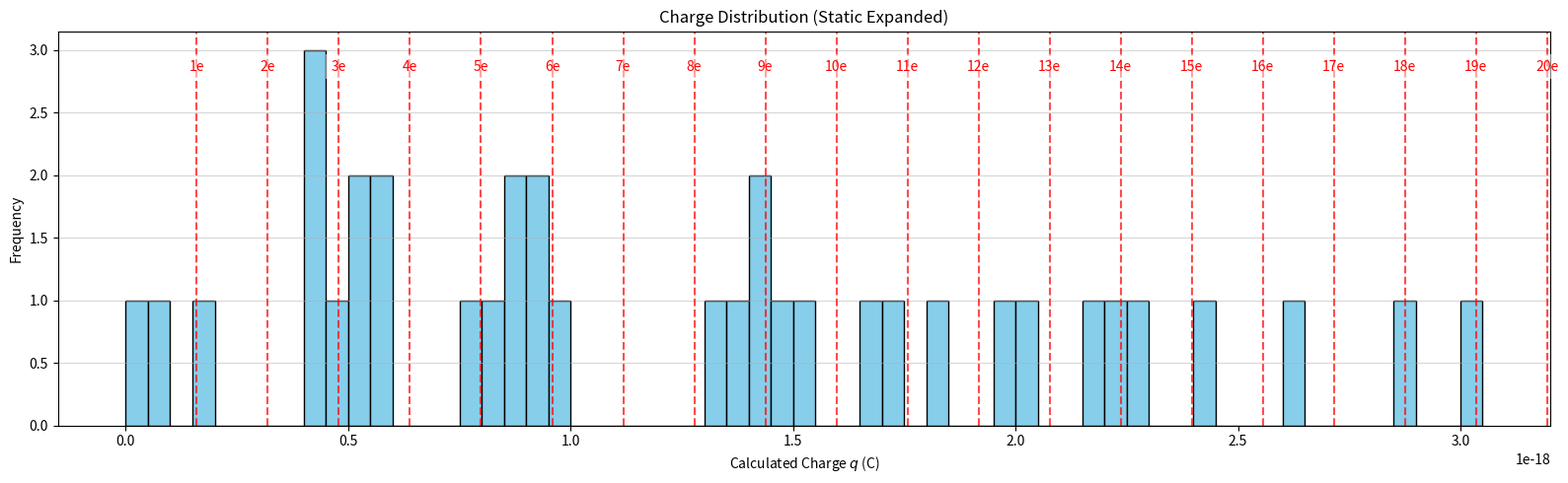
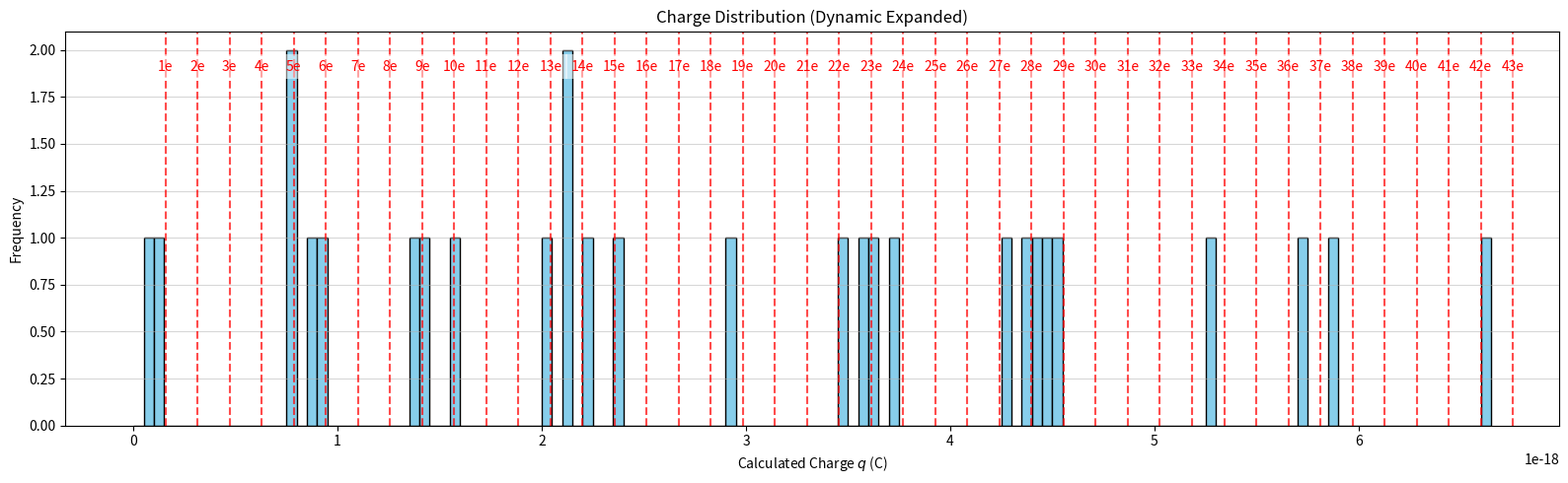
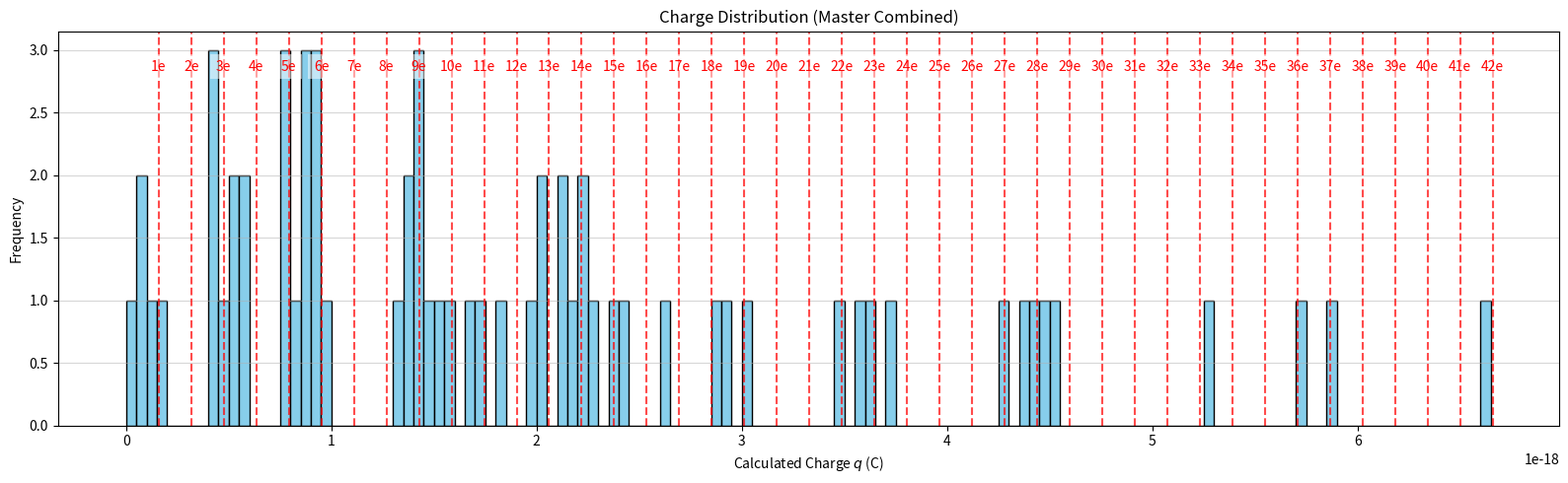

Write the Python code that produced these figures, in order.
import numpy as np
import itertools
import matplotlib.pyplot as plt
import os

os.makedirs("plots", exist_ok=True)

# Constants
eta = 1.82e-5      # N s m^-2
rho_i = 875.0      # kg m^-3
rho_l = 1.29       # kg m^-3
g = 9.81           # m s^-2
d = 6e-3           # m
e_theoretical = 1.602e-19 # C

# ---------------------------------------------------------
# Static Method Data (Table 1-7)
# S(m), t(s), U(V)
static_data_raw = np.array([
    [0.0008, 2.02, 520],
    [0.00176, 4.89, 520],
    [0.001067, 6.6, 520],
    [0.000427, 6.66, 520],
    [0.00064, 2.01, 520],
    [0.000747, 2.32, 520],
    [0.00064, 2.36, 520],
    [0.000693, 2.63, 520]
])

S_static = static_data_raw[:, 0]
t_static = static_data_raw[:, 1]
U_static = static_data_raw[:, 2]

v1_static = S_static / t_static

# Equation 3 for Static Method
# q = (18 * pi * d * v1 / U) * sqrt( (eta * v1) / (2 * (rho_i - rho_l) * g) ) * eta
# Wait, let's use the exact equation from the manual:
# q = (18 * pi * eta * d * v1 / U) * sqrt( (eta * v1) / (2 * (rho_i - rho_l) * g) )
q_static_original = (18 * np.pi * eta * d * v1_static / U_static) * np.sqrt( (eta * v1_static) / (2 * (rho_i - rho_l) * g) )

# Calculate pairwise differences for static drops
q_static_diffs = []
for i, j in itertools.combinations(range(len(q_static_original)), 2):
    q_static_diffs.append(abs(q_static_original[i] - q_static_original[j]))

q_static_diffs = np.array(q_static_diffs)
q_static_expanded = np.concatenate((q_static_original, q_static_diffs))


# ---------------------------------------------------------
# Dynamic Method Data (Table 2-7)
# S1(m), t1(s), S2(m), t2(s), U(V)
dynamic_data_raw = np.array([
    [0.000853, 2.75, 0.000664, 1.0, 520],
    [0.002, 4.52, 0.001967, 6.7, 530],
    [0.00131, 3.42, 0.001237, 6.4, 530],
    [0.001067, 5.08, 0.00176, 9.4, 540],
    [0.0009, 2.92, 0.00188, 3.22, 550],
    [0.00099, 6.47, 0.001057, 6.42, 580],
    [0.001077, 3.55, 0.001343, 16.9, 600]
])

S1_dyn = dynamic_data_raw[:, 0]
t1_dyn = dynamic_data_raw[:, 1]
S2_dyn = dynamic_data_raw[:, 2]
t2_dyn = dynamic_data_raw[:, 3]
U_dyn = dynamic_data_raw[:, 4]

v1_dyn = S1_dyn / t1_dyn
v2_dyn = S2_dyn / t2_dyn

# Equation 4 for Dynamic Method
# q = (v1 + v2) * (v1**0.5 / U) * eta**1.5 * 18 * pi * d / sqrt(2 * (rho_i - rho_l) * g)
q_dyn_original = (v1_dyn + v2_dyn) * (np.sqrt(v1_dyn) / U_dyn) * (eta**1.5) * 18 * np.pi * d / np.sqrt(2 * (rho_i - rho_l) * g)

# Calculate pairwise differences for dynamic drops
q_dyn_diffs = []
for i, j in itertools.combinations(range(len(q_dyn_original)), 2):
    q_dyn_diffs.append(abs(q_dyn_original[i] - q_dyn_original[j]))

q_dyn_diffs = np.array(q_dyn_diffs)
q_dyn_expanded = np.concatenate((q_dyn_original, q_dyn_diffs))

# Master Dataset
q_master = np.concatenate((q_static_expanded, q_dyn_expanded))


# ---------------------------------------------------------
# Analysis Function to find e
def estimate_e(q_data, label):
    # Sort data
    q_sorted = np.sort(q_data)
    
    # Exclude near-zero differences (noise)
    q_filtered = q_sorted[q_sorted > 0.5e-19] 
    
    # Guess n by dividing by theoretical e and rounding
    n_guess = np.round(q_filtered / e_theoretical)
    
    # We only want to use data where n >= 1
    valid_idx = n_guess >= 1
    n_valid = n_guess[valid_idx]
    q_valid = q_filtered[valid_idx]
    
    # Experimental e for each point
    e_exp_array = q_valid / n_valid
    
    # Mean e
    e_mean = np.mean(e_exp_array)
    e_std = np.std(e_exp_array, ddof=1)
    e_stderr = e_std / np.sqrt(len(e_exp_array))
    
    rel_error = abs(e_mean - e_theoretical) / e_theoretical * 100
    
    print(f"\n--- {label} ---")
    print(f"Total points analyzed (n >= 1): {len(e_exp_array)}")
    print(f"Calculated e = {e_mean:.4e} \pm {e_stderr:.4e} C")
    print(f"Relative Error = {rel_error:.2f}%")
    
    return e_mean, q_valid, n_valid

e_static, q_val_stat, n_val_stat = estimate_e(q_static_expanded, "Expanded Static Dataset (36 pts)")
e_dyn, q_val_dyn, n_val_dyn = estimate_e(q_dyn_expanded, "Expanded Dynamic Dataset (28 pts)")
e_master, q_val_mast, n_val_mast = estimate_e(q_master, "Master Combined Dataset (64 pts)")


# ---------------------------------------------------------
# Plotting
def plot_histogram(q_data, e_est, title, filename):
    plt.figure(figsize=(16, 5))
    bins = np.arange(0, max(q_data) + 0.5e-19, 0.5e-19)
    plt.hist(q_data, bins=bins, color='skyblue', edgecolor='black')
    
    # Mark the calculated e and its multiples
    max_n = int(np.ceil(max(q_data) / e_est))
    for n in range(1, max_n + 1):
        plt.axvline(n * e_est, color='red', linestyle='dashed', alpha=0.7)
        plt.text(n * e_est, plt.gca().get_ylim()[1]*0.9, f'{n}e', color='red', ha='center', bbox=dict(facecolor='white', alpha=0.5, edgecolor='none'))

    plt.xlabel('Calculated Charge $q$ (C)')
    plt.ylabel('Frequency')
    plt.title(title)
    plt.grid(axis='y', alpha=0.5)
    plt.tight_layout()
    plt.savefig(f'plots/{filename}.pdf')
    plt.close()

plot_histogram(q_static_expanded, e_static, 'Charge Distribution (Static Expanded)', 'hist_static')
plot_histogram(q_dyn_expanded, e_dyn, 'Charge Distribution (Dynamic Expanded)', 'hist_dynamic')
plot_histogram(q_master, e_master, 'Charge Distribution (Master Combined)', 'hist_master')

# ---------------------------------------------------------
# LaTeX outputs
print("\n--- LaTeX Outputs ---")

# Print the original static q values for the LaTeX table
print("\nStatic Table 1-7 $q(C)$ column:")
for q in q_static_original:
    print(f"${q:.3e}$ \\\\")

print("\nDynamic Table 2-7 $q(C)$ column:")
for q in q_dyn_original:
    print(f"${q:.3e}$ \\\\")
